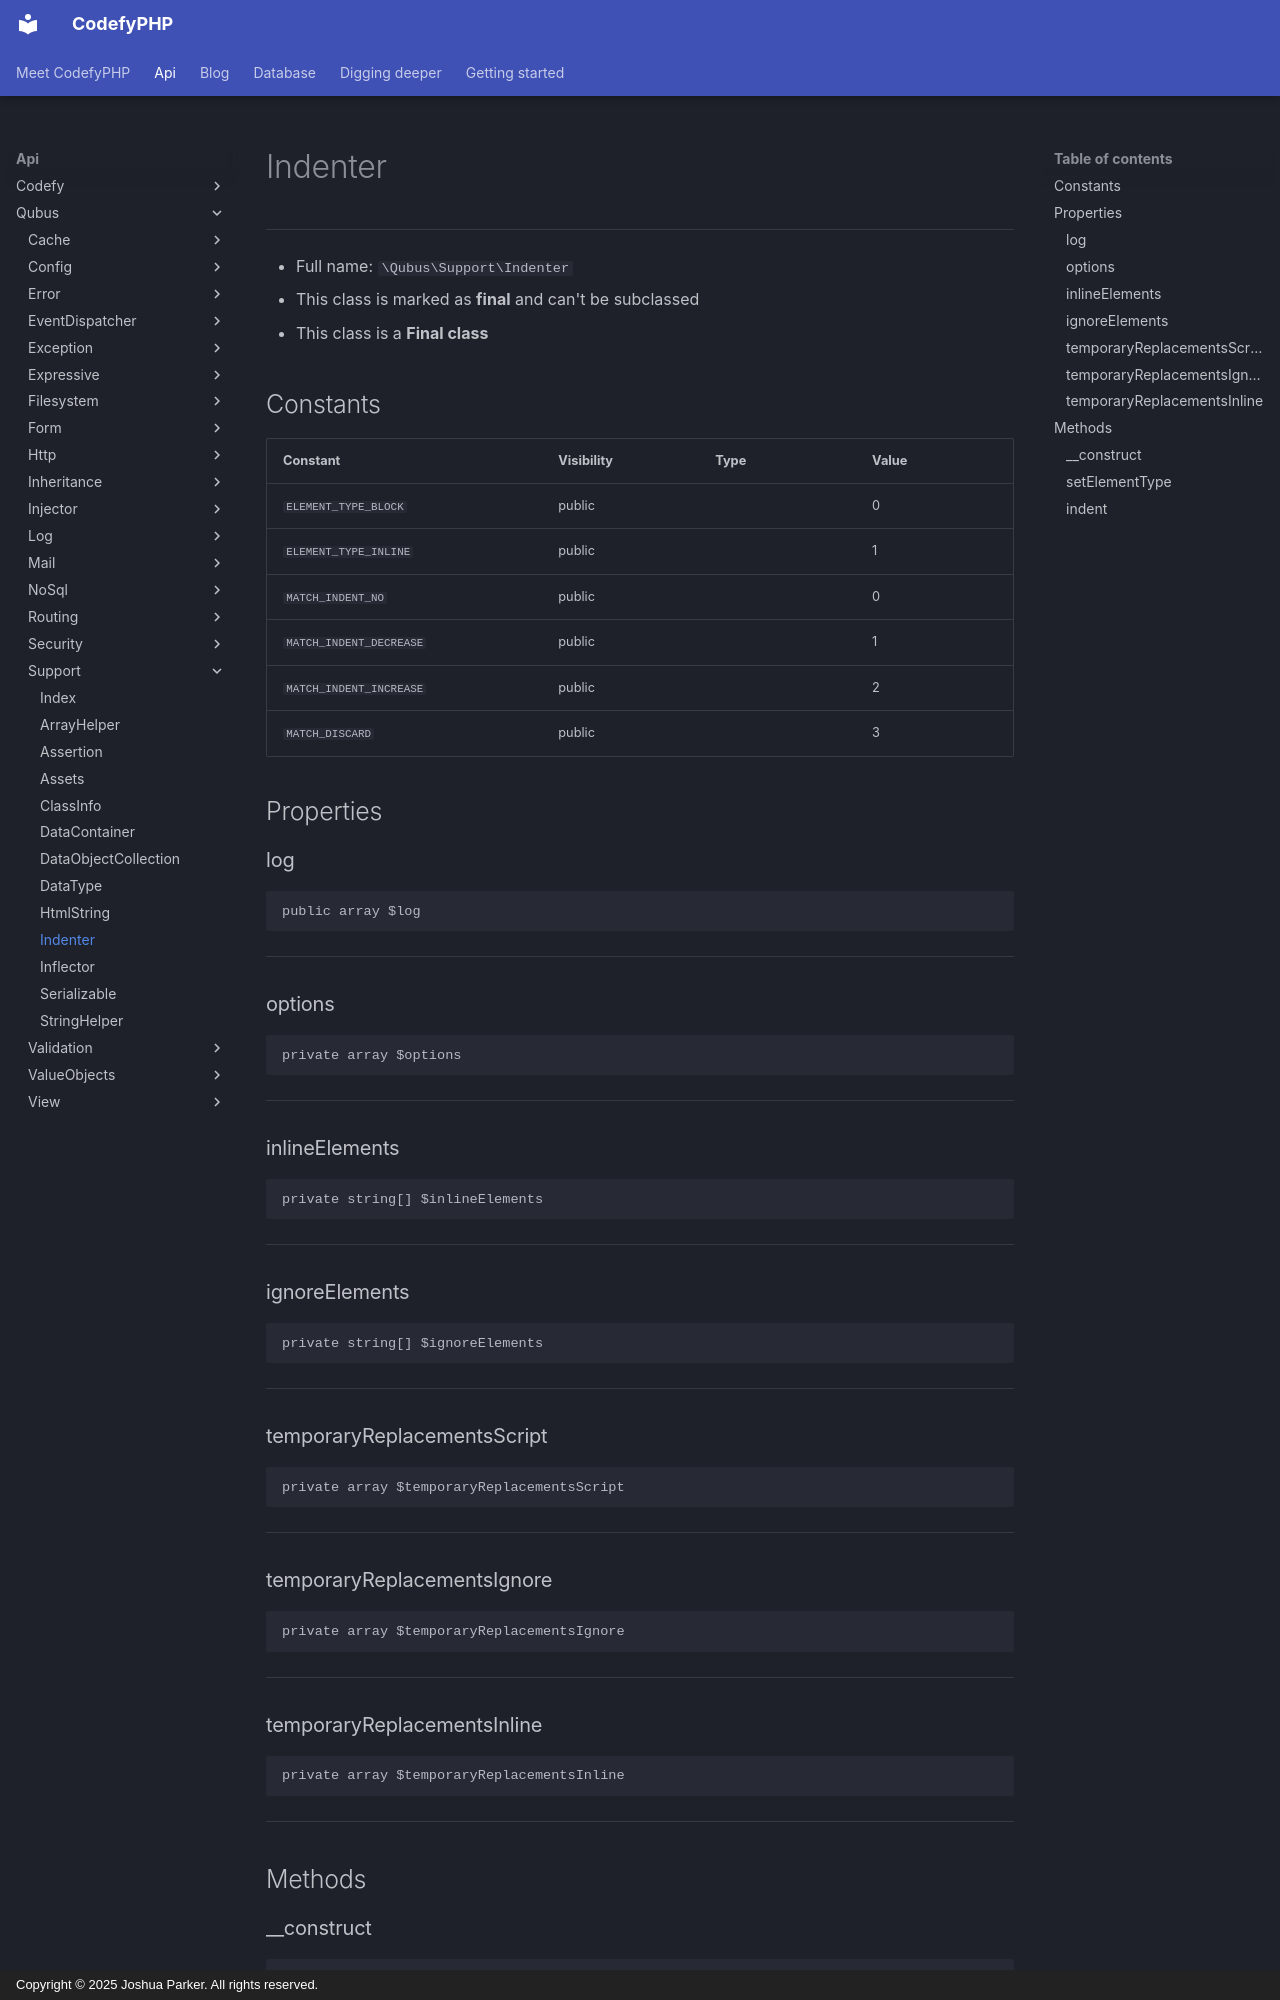

repository: codefyphp/docs · page: api/Qubus/Support/Indenter/index.html · generator: mkdocs · copyright: Copyright © 2025 Joshua Parker. All rights reserved.

# Indenter

***

* Full name: `\Qubus\Support\Indenter`
* This class is marked as **final** and can't be subclassed
* This class is a **Final class**

## Constants

| Constant                | Visibility | Type | Value |
|-------------------------|------------|------|-------|
| `ELEMENT_TYPE_BLOCK`    | public     |      | 0     |
| `ELEMENT_TYPE_INLINE`   | public     |      | 1     |
| `MATCH_INDENT_NO`       | public     |      | 0     |
| `MATCH_INDENT_DECREASE` | public     |      | 1     |
| `MATCH_INDENT_INCREASE` | public     |      | 2     |
| `MATCH_DISCARD`         | public     |      | 3     |

## Properties

### log

```php
public array $log
```

***

### options

```php
private array $options
```

***

### inlineElements

```php
private string[] $inlineElements
```

***

### ignoreElements

```php
private string[] $ignoreElements
```

***

### temporaryReplacementsScript

```php
private array $temporaryReplacementsScript
```

***

### temporaryReplacementsIgnore

```php
private array $temporaryReplacementsIgnore
```

***

### temporaryReplacementsInline

```php
private array $temporaryReplacementsInline
```

***

## Methods

### __construct

```php
public __construct(array $options = []): mixed
```

**Parameters:**

| Parameter  | Type      | Description |
|------------|-----------|-------------|
| `$options` | **array** |             |

**Throws:**

- [`TypeException`](../Exception/Data/TypeException.md)

***
